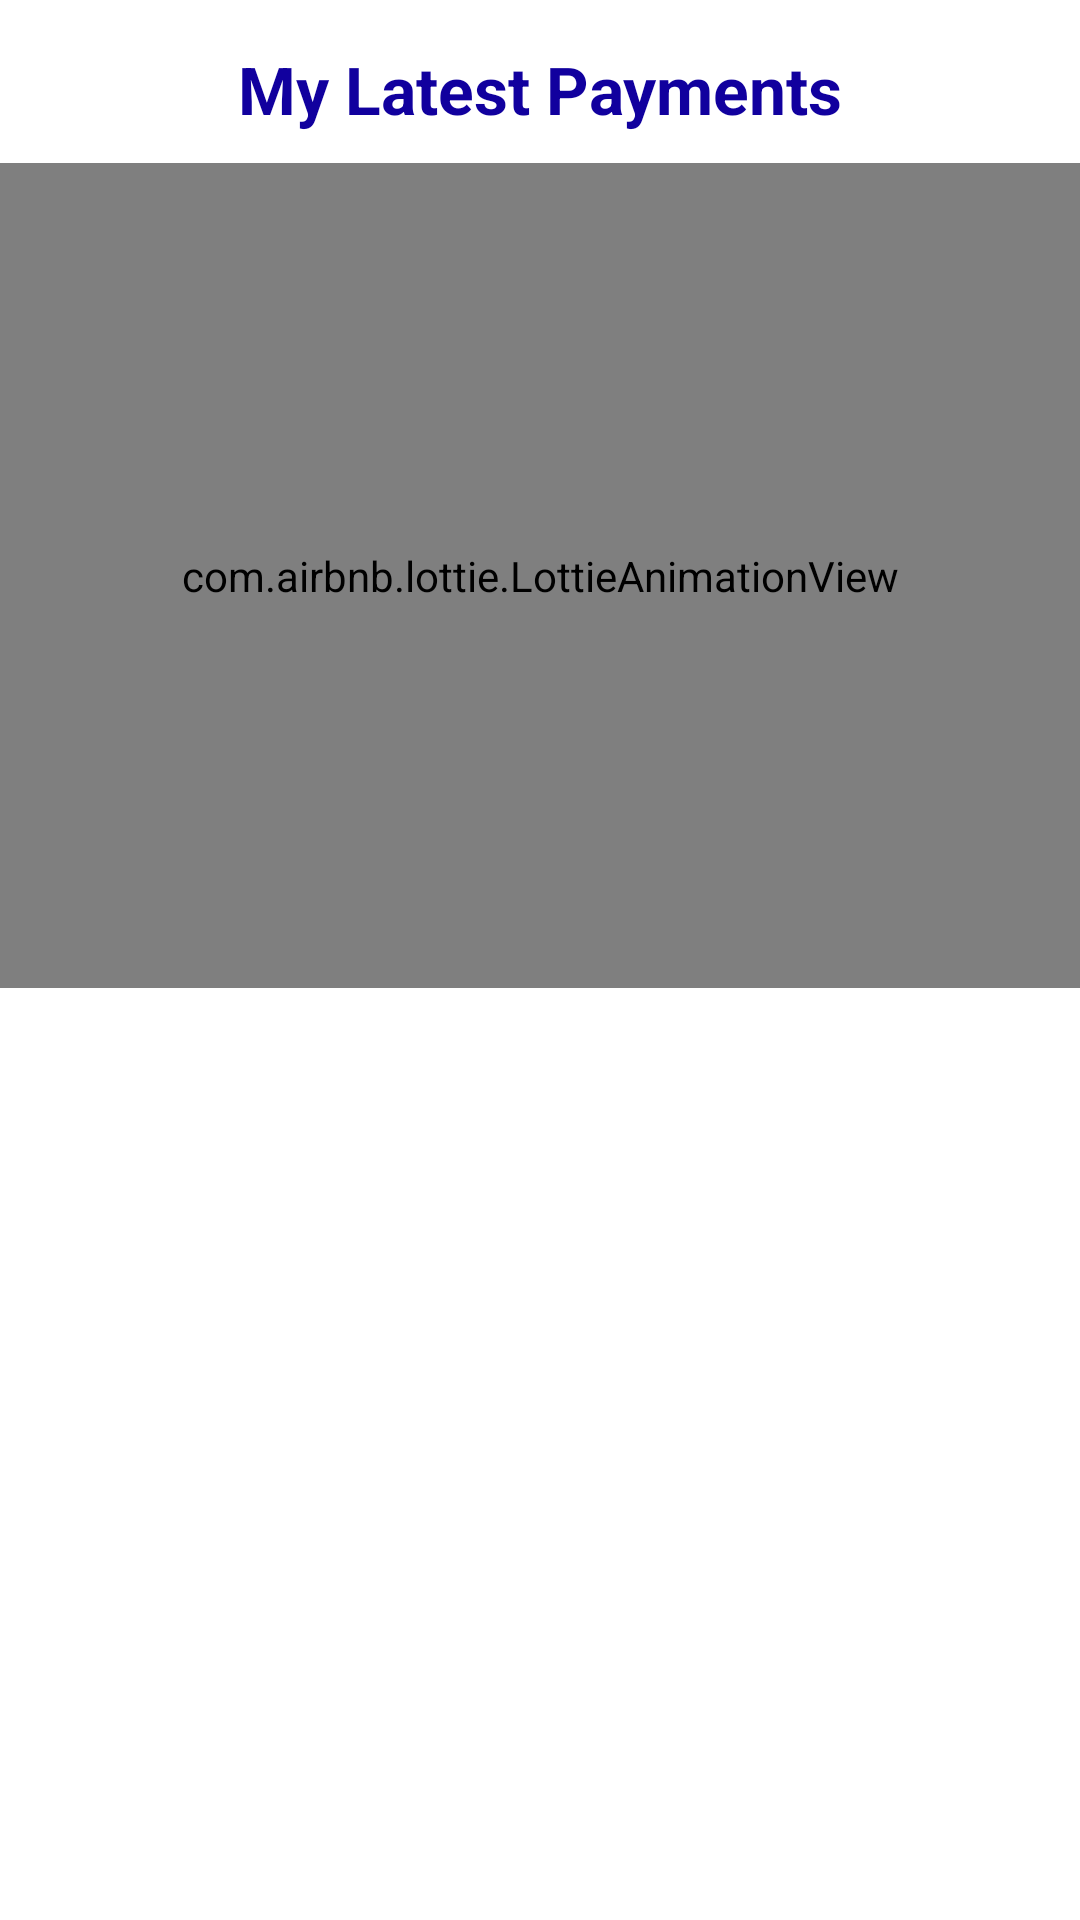

Android layout source for this screen:
<!-- AndroidManifest.xml: application theme Theme.CarRental -->
<!-- res/layout/activity_payments.xml -->
<?xml version="1.0" encoding="utf-8"?>
<androidx.constraintlayout.widget.ConstraintLayout xmlns:android="http://schemas.android.com/apk/res/android"
    xmlns:app="http://schemas.android.com/apk/res-auto"
    xmlns:tools="http://schemas.android.com/tools"
    android:layout_width="match_parent"
    android:layout_height="match_parent"
    tools:context=".Activities.PaymentsActivity">

    <TextView
        android:id="@+id/txtViewPay"
        android:layout_width="wrap_content"
        android:layout_height="wrap_content"
        android:text="My Latest Payments"
        android:layout_marginTop="15dp"
        app:layout_constraintBottom_toTopOf="@+id/paymentsAnimation"
        android:textSize="22dp"
        android:textColor="#11009E"
        android:textStyle="bold"
        app:layout_constraintEnd_toEndOf="parent"
        app:layout_constraintStart_toStartOf="parent"
        app:layout_constraintTop_toTopOf="parent" />

    <com.airbnb.lottie.LottieAnimationView
        android:id="@+id/paymentsAnimation"
        android:layout_width="match_parent"
        android:layout_marginTop="10dp"
        android:layout_height="275dp"
        app:lottie_rawRes="@raw/latest_payments"
        app:layout_constraintEnd_toEndOf="parent"
        app:layout_constraintStart_toStartOf="parent"
        app:layout_constraintTop_toBottomOf="@+id/txtViewPay"
        app:lottie_autoPlay="true"
        app:lottie_loop="true"/>

    <androidx.recyclerview.widget.RecyclerView
        android:id="@+id/recyclerViewPayments"
        android:layout_width="match_parent"
        android:layout_height="wrap_content"
        app:layout_constraintTop_toBottomOf="@+id/paymentsAnimation"
        app:layout_constraintEnd_toEndOf="parent"
        app:layout_constraintStart_toStartOf="parent"
        android:layout_marginTop="10dp" />

</androidx.constraintlayout.widget.ConstraintLayout>
<!-- resources referenced by this layout -->
<resources>
  <style name="Theme.CarRental" parent="Theme.MaterialComponents.DayNight.NoActionBar">
          
          <item name="colorPrimary">@color/blue__btn</item>
          <item name="colorPrimaryVariant">@color/blue__btn</item>
          <item name="colorOnPrimary">@color/white</item>
          
          <item name="colorSecondary">@color/teal_200</item>
          <item name="colorSecondaryVariant">@color/teal_700</item>
          <item name="colorOnSecondary">@color/black</item>
          
          <item name="android:statusBarColor">?attr/colorPrimaryVariant</item>
          <item name="android:windowActivityTransitions">true</item>
          
      </style>
  <color name="blue__btn">#03A9F4</color>
  <color name="white">#FFFFFFFF</color>
  <color name="teal_200">#FF03DAC5</color>
  <color name="teal_700">#FF018786</color>
  <color name="black">#FF000000</color>
</resources>
